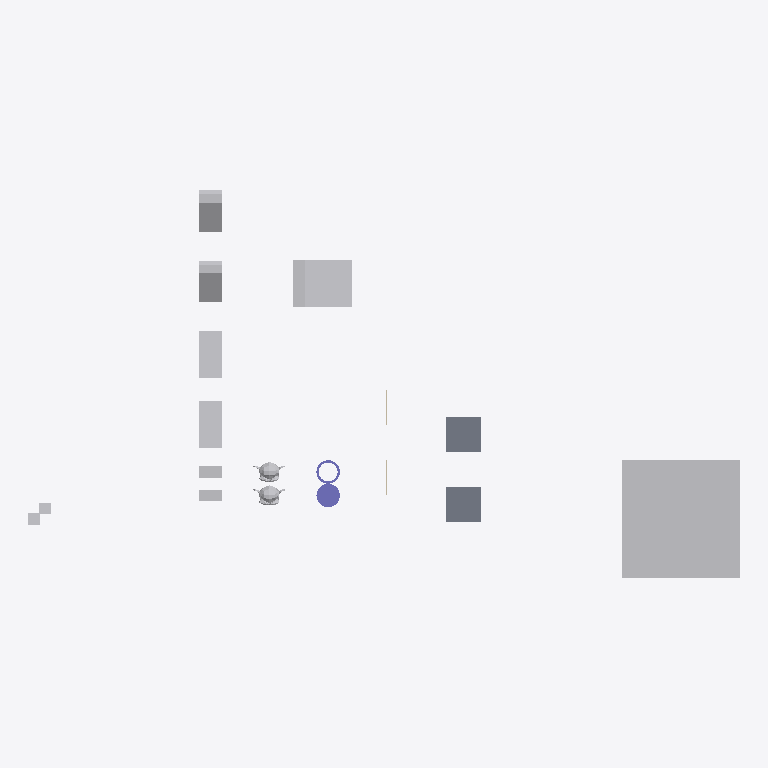
Plan cut of the same IFC building model at storey 'My Storey' (level 0.00 m, cut at 1.40 m), seen from above with north up, elements coloured by IFC class: 12 other elements (light grey), 2 slabs (grey), 2 columns (violet), 2 walls (beige). Cut surfaces are drawn darker.
Extent 60.5 m × 33.0 m × 10.0 m (x, y, z). Storeys (1): My Storey at 0.00 m. Elements (18): 9 IfcFan, 2 IfcColumn, 2 IfcEngine, 2 IfcSlab, 2 IfcWall, 1 IfcCoil.

HEADER;
FILE_DESCRIPTION(('ViewDefinition[DesignTransferView]'),'2;1');
FILE_NAME('CubeA_Intersect_CubeB_10cm.ifc','2026-10-06T17:29:42+02:00',(''),(''),'IfcOpenShell 0.9.0','Bonsai 0.9.0','Nobody');
FILE_SCHEMA(('IFC4'));
ENDSEC;
DATA;
#1=IFCPROJECT('0bu1f74cf2BOa_d4KOeg9L',$,'My Project',$,$,$,$,(#10,#22),#5);
#27=IFCSITE('1JSDvGMyn0jv2ZzufjRyFZ',$,'My Site',$,$,#50,$,$,$,$,$,$,$,$);
#33=IFCBUILDING('1mIqF3isXFmOck8pHEyBuN',$,'My Building',$,$,#56,$,$,$,$,$,$);
#39=IFCBUILDINGSTOREY('0GU64Mixj8re66d3Lvi$bf',$,'My Storey',$,$,#62,$,$,$,$);
#66942=IFCFAN('0ukEI1qhb499zhybH5cWnu',$,'BigCubeA',$,$,#67097,#66952,$,.CENTRIFUGALFORWARDCURVED.);
#67336=IFCCOIL('0ziw4R_Qn1mvqBs9HU$it9',$,'UshapeA',$,$,#67385,#67362,$,.DXCOOLINGCOIL.);
#1595=IFCSLAB('3KqBXozbX2fvj6IwlxIZLC',$,'SlabA',$,$,#67112,#1610,$,$);
#66920=IFCSLAB('3G8w3Y$LLAmh2O9AVcz8Bi',$,'SlabB',$,$,#67117,#66931,$,$);
#67140=IFCFAN('3bPlMlDQn4Ax9waXehly6T',$,'FallenCuboidA',$,$,#67197,#67146,$,.CENTRIFUGALFORWARDCURVED.);
#67156=IFCFAN('3iMkuJoN52cRguZWjxpp6M',$,'FallenCuboidB',$,$,#67176,#67162,$,.CENTRIFUGALFORWARDCURVED.);
#67177=IFCFAN('3psZXlNj13dxYbWK4hPBgH',$,'45CuboidB',$,$,#67380,#67183,$,.CENTRIFUGALFORWARDCURVED.);
#67198=IFCFAN('1OZw_Xt$z0JBuO1e8a$LYR',$,'45CuboidA',$,$,#67375,#67204,$,.CENTRIFUGALFORWARDCURVED.);
#67292=IFCCOLUMN('0qvvHMToP9qg5ie_iaTMnF',$,'CylinderA',$,$,#67335,#67330,$,.COLUMN.);
#576=IFCENGINE('0p86vX$TfF_xBPUY_4GHXF',$,'SuzanneA',$,$,#67087,#1553,$,.INTERNALCOMBUSTION.);
#1714=IFCENGINE('0HYl9heWP4EBB70E0t$o5T',$,'SuzanneB',$,$,#67092,#1738,$,.INTERNALCOMBUSTION.);
#66869=IFCFAN('1Sv7NmdtDAL84IUixvan5q',$,'CuboidB',$,$,#67052,#66875,$,.CENTRIFUGALFORWARDCURVED.);
#66853=IFCFAN('2fe3JVOdD88wjcZgoS2Sl4',$,'CuboidA',$,$,#67047,#66863,$,.CENTRIFUGALFORWARDCURVED.);
#67214=IFCCOLUMN('0EtCeuXZf9T9d2lNp9tsGx',$,'Hollow_CylinderA',$,$,#67291,#67286,$,.COLUMN.);
#2787=IFCFAN('0FsnxVQcv6U9Or9sItIXN$',$,'CubeA',$,$,#67410,#2793,$,.CENTRIFUGALFORWARDCURVED.);
#2765=IFCFAN('3SYf$H801Cw9s7tjB_posc',$,'CubeB',$,$,#67440,#2781,$,.CENTRIFUGALFORWARDCURVED.);
#1670=IFCWALL('1cTYBjqlH7eh2eIbseGuXN',$,'WallA',$,$,#67122,#1677,$,$);
#66890=IFCWALL('3Nva4bJwT0N9kqGt83QJ8a',$,'WallB',$,$,#67127,#66901,$,$);
ENDSEC;
